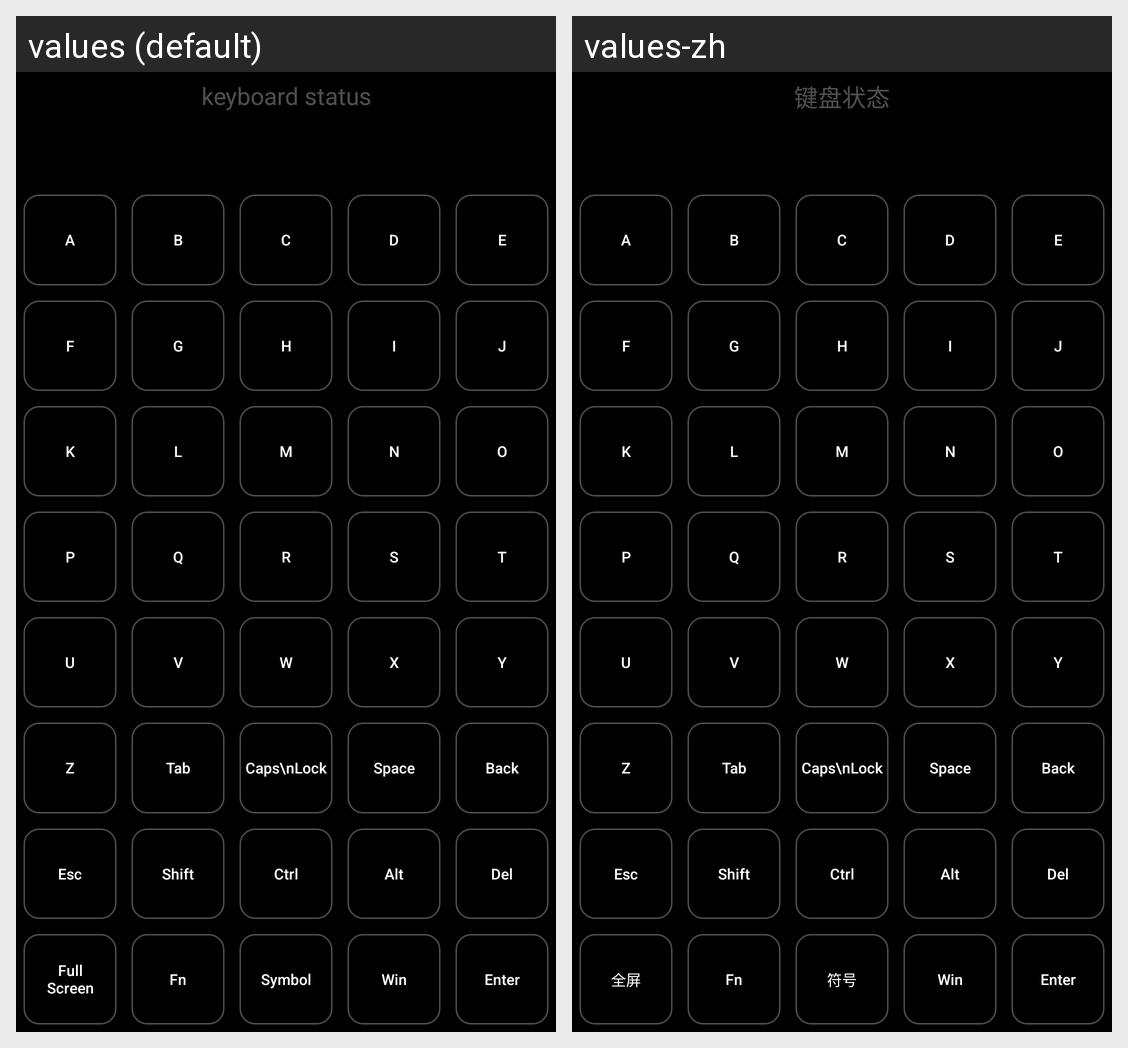

Strings drawn on this Android screen and how each of the app's shown locales translates them:
Android screen res/layout/keyboard_window.xml rendered under 2 locales, left to right: values (default), values-zh. Device: Nexus 5 (rendered at 1080×1920; each locale shown at half size, 540×960, under a caption strip naming it); theme Theme.Squirrel.
Strings drawn on this screen, with the default value and each locale's value (text and hints the layout hard-codes, and strings that could not be matched under every locale, appear in the picture but are not listed):

fullScreen
  values: Full
      Screen
  values-zh: 全屏

symbol
  values: Symbol
  values-zh: 符号

keyMsg
  values: keyboard status
  values-zh: 键盘状态
